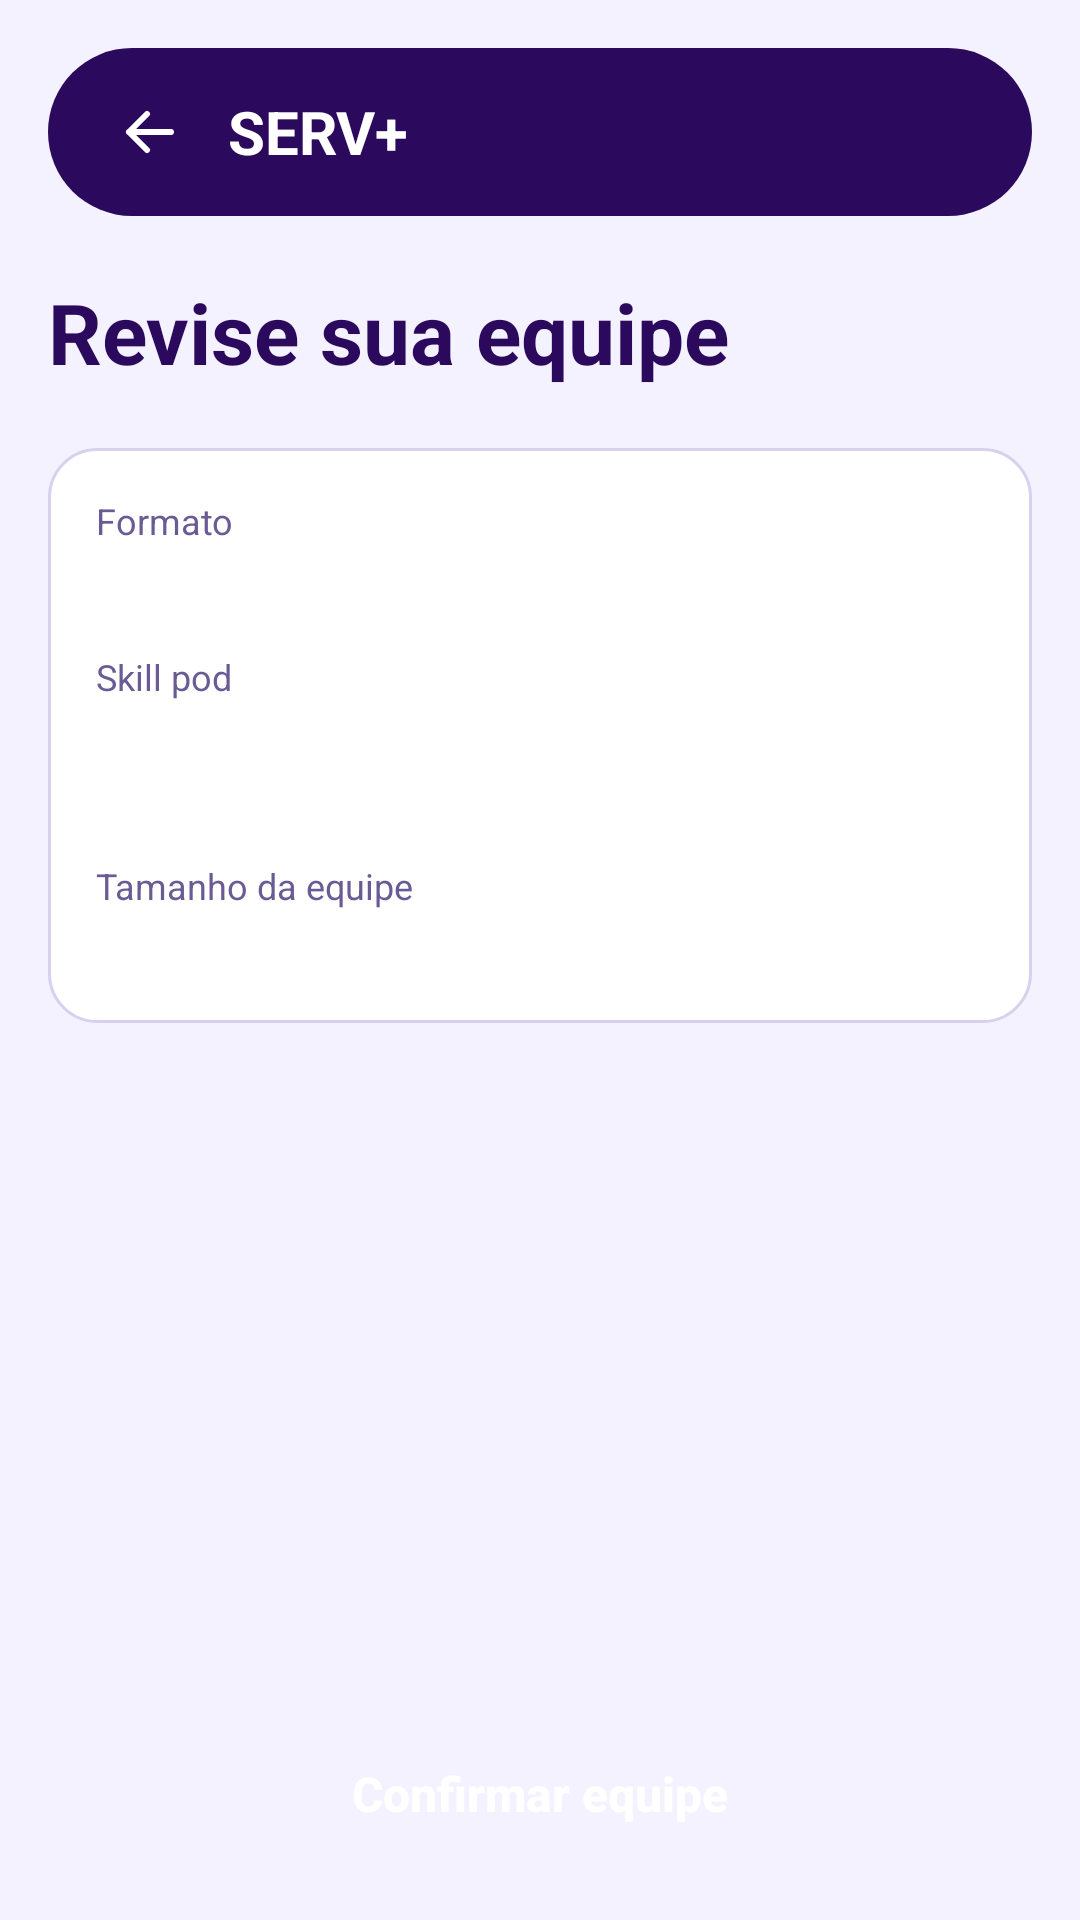

Reconstruct the res/layout file that produces this screen, plus the resources it refers to.
<!-- AndroidManifest.xml: application theme Theme.PiMobile -->
<!-- res/layout/activity_revisao_equipe.xml -->
<?xml version="1.0" encoding="utf-8"?>
<LinearLayout xmlns:android="http://schemas.android.com/apk/res/android"
    android:id="@+id/conteudoPrincipal"
    android:layout_width="match_parent"
    android:layout_height="match_parent"
    android:background="@color/eq_fundo"
    android:orientation="vertical"
    android:padding="16dp">

    <LinearLayout
        android:layout_width="match_parent"
        android:layout_height="56dp"
        android:background="@drawable/bg_barra_escura"
        android:gravity="center_vertical"
        android:orientation="horizontal"
        android:paddingHorizontal="16dp">

        <ImageView
            android:id="@+id/btnVoltar"
            android:layout_width="36dp"
            android:layout_height="36dp"
            android:contentDescription="Voltar"
            android:padding="6dp"
            android:src="@drawable/ic_back" />

        <TextView
            android:layout_width="wrap_content"
            android:layout_height="wrap_content"
            android:layout_marginStart="8dp"
            android:text="SERV+"
            android:textColor="@color/branco"
            android:textSize="20sp"
            android:textStyle="bold" />
    </LinearLayout>

    <TextView
        android:layout_width="wrap_content"
        android:layout_height="wrap_content"
        android:layout_marginTop="20dp"
        android:text="Revise sua equipe"
        android:textColor="@color/eq_escuro"
        android:textSize="28sp"
        android:textStyle="bold" />

    <LinearLayout
        android:layout_width="match_parent"
        android:layout_height="wrap_content"
        android:layout_marginTop="20dp"
        android:background="@drawable/bg_card_opcao"
        android:orientation="vertical"
        android:padding="16dp">

        <TextView
            android:layout_width="wrap_content"
            android:layout_height="wrap_content"
            android:text="Formato"
            android:textColor="@color/eq_texto_claro"
            android:textSize="12sp" />

        <TextView
            android:id="@+id/txtTipo"
            android:layout_width="wrap_content"
            android:layout_height="wrap_content"
            android:textColor="@color/eq_escuro"
            android:textSize="16sp"
            android:textStyle="bold" />

        <TextView
            android:id="@+id/lblItem"
            android:layout_width="wrap_content"
            android:layout_height="wrap_content"
            android:layout_marginTop="14dp"
            android:text="Skill pod"
            android:textColor="@color/eq_texto_claro"
            android:textSize="12sp" />

        <TextView
            android:id="@+id/txtPodNome"
            android:layout_width="wrap_content"
            android:layout_height="wrap_content"
            android:textColor="@color/eq_escuro"
            android:textSize="16sp"
            android:textStyle="bold" />

        <TextView
            android:id="@+id/txtPodDescricao"
            android:layout_width="wrap_content"
            android:layout_height="wrap_content"
            android:textColor="@color/eq_texto_claro"
            android:textSize="13sp" />

        <TextView
            android:layout_width="wrap_content"
            android:layout_height="wrap_content"
            android:layout_marginTop="14dp"
            android:text="Tamanho da equipe"
            android:textColor="@color/eq_texto_claro"
            android:textSize="12sp" />

        <TextView
            android:id="@+id/txtPessoas"
            android:layout_width="wrap_content"
            android:layout_height="wrap_content"
            android:textColor="@color/eq_escuro"
            android:textSize="16sp"
            android:textStyle="bold" />
    </LinearLayout>

    <View
        android:layout_width="match_parent"
        android:layout_height="0dp"
        android:layout_weight="1" />

    <androidx.appcompat.widget.AppCompatButton
        android:id="@+id/btnConfirmar"
        android:layout_width="match_parent"
        android:layout_height="52dp"
        android:background="@drawable/bg_botao_escuro"
        android:text="Confirmar equipe"
        android:textAllCaps="false"
        android:textColor="@color/branco"
        android:textSize="16sp"
        android:textStyle="bold" />
</LinearLayout>
<!-- resources referenced by this layout -->
<resources>
  <color name="branco">#FFFFFF</color>
  <color name="eq_escuro">#2B0A5E</color>
  <color name="eq_fundo">#F5F2FF</color>
  <color name="eq_texto_claro">#6B5B95</color>
  <!-- drawable bg_barra_escura (drawable) -->
  <?xml version="1.0" encoding="utf-8"?>
  <shape xmlns:android="http://schemas.android.com/apk/res/android">
      <solid android:color="@color/eq_escuro" />
      <corners android:radius="40dp" />
  </shape>
  <!-- drawable bg_card_opcao (drawable) -->
  <?xml version="1.0" encoding="utf-8"?>
  <shape xmlns:android="http://schemas.android.com/apk/res/android">
      <solid android:color="#FFFFFF" />
      <stroke android:width="1dp" android:color="@color/eq_borda" />
      <corners android:radius="16dp" />
  </shape>
  <!-- drawable ic_back (drawable) -->
  <?xml version="1.0" encoding="utf-8"?>
  <vector xmlns:android="http://schemas.android.com/apk/res/android"
      android:width="24dp" android:height="24dp"
      android:viewportWidth="24" android:viewportHeight="24">
      <path
          android:fillColor="#00000000"
          android:pathData="M19,12H5 M11,6l-6,6l6,6"
          android:strokeColor="#FFFFFF"
          android:strokeLineCap="round"
          android:strokeLineJoin="round"
          android:strokeWidth="2" />
  </vector>
  <style name="Theme.PiMobile" parent="Base.Theme.PiMobile" />
  <color name="eq_borda">#D9D0F0</color>
  <style name="Base.Theme.PiMobile" parent="Theme.Material3.DayNight.NoActionBar">
          
          
      </style>
</resources>
